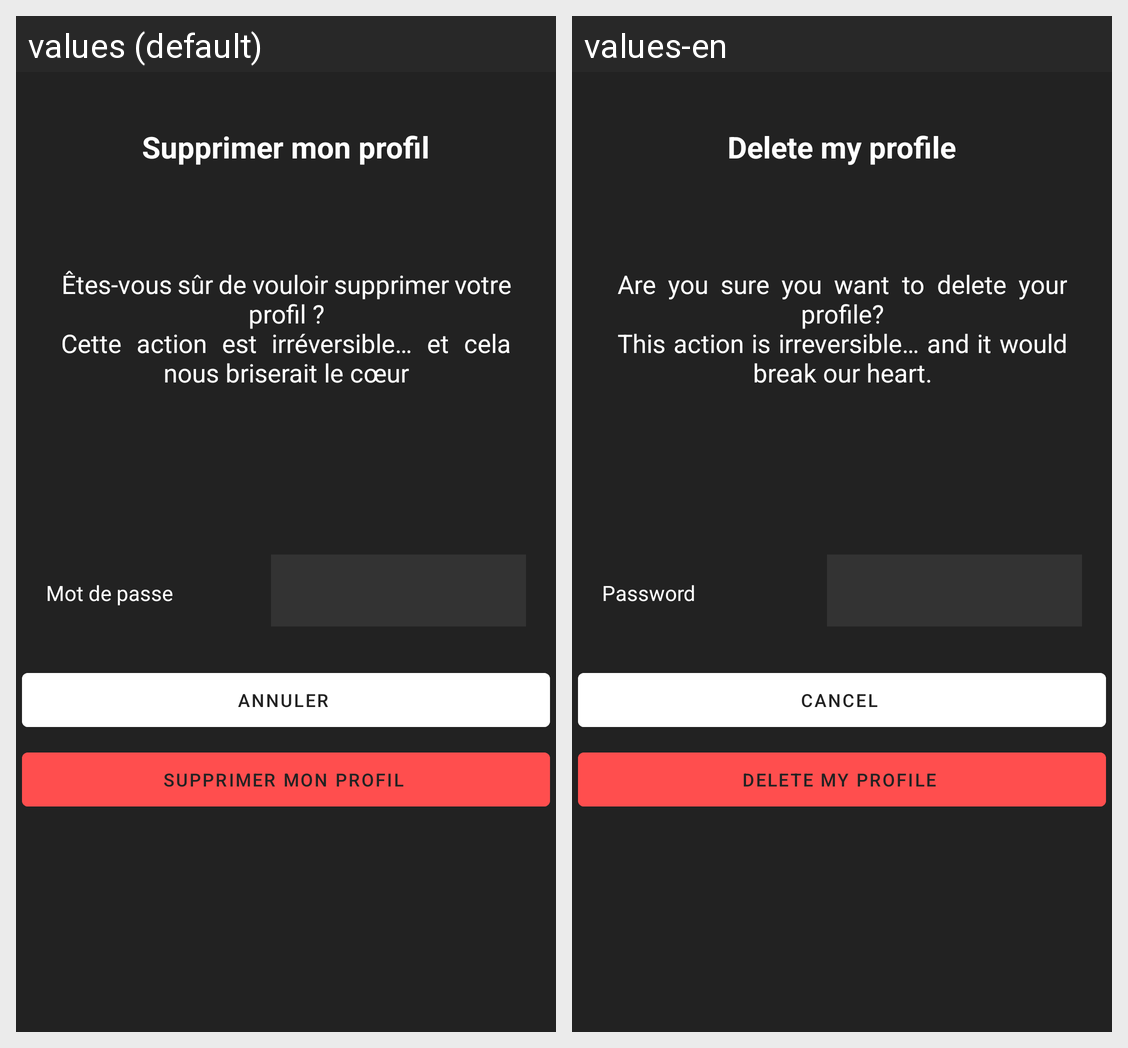

This grid shows one Android layout under two languages. Give, for every string resource on the screen, its name, the default text and each shown locale's text.
Android screen res/layout/fragment_supprimer_profil.xml rendered under 2 locales, left to right: values (default), values-en. Device: Nexus 5 (rendered at 1080×1920; each locale shown at half size, 540×960, under a caption strip naming it); theme Theme.Protx_V2.
Strings drawn on this screen, with the default value and each locale's value (text and hints the layout hard-codes, and strings that could not be matched under every locale, appear in the picture but are not listed):

supprimer_profil
  values: Supprimer mon profil
  values-en: Delete my profile

vouloir_supprimer
  values: Êtes-vous sûr de vouloir supprimer votre profil ?
      Cette action est irréversible… et cela nous briserait le cœur
  values-en: Are you sure you want to delete your profile?
      This action is irreversible… and it would break our heart.

mot_de_passe
  values: Mot de passe
  values-en: Password

annuler
  values: Annuler
  values-en: Cancel
